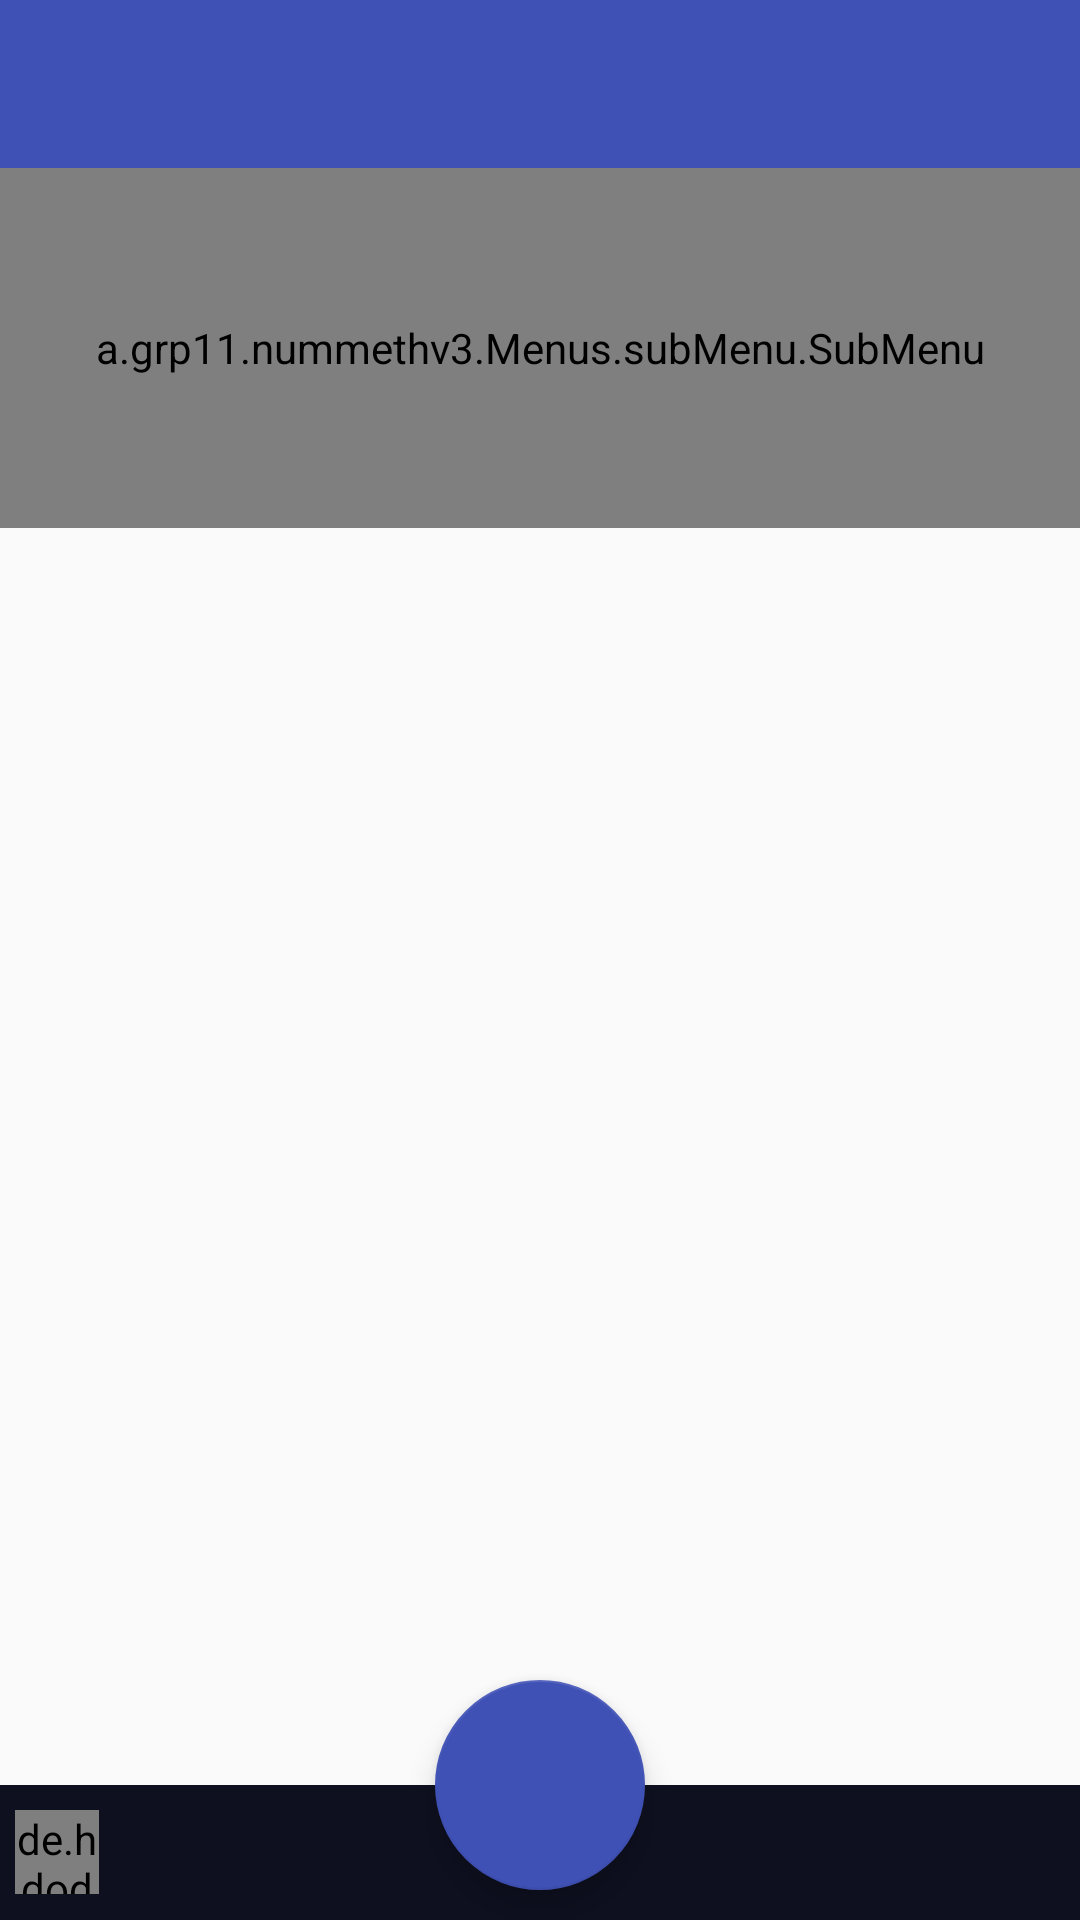

Reconstruct the res/layout file that produces this screen, plus the resources it refers to.
<!-- AndroidManifest.xml: application theme AppBaseTheme -->
<!-- res/layout/activity_display_part.xml -->
<android.support.design.widget.CoordinatorLayout xmlns:android="http://schemas.android.com/apk/res/android"
    xmlns:app="http://schemas.android.com/apk/res-auto"
    android:background="@drawable/background_img"
    android:id="@+id/main_content"
    android:layout_width="match_parent"
    android:layout_height="match_parent"
    android:fitsSystemWindows="true">

    <android.support.design.widget.AppBarLayout
        android:id="@+id/appBarLayout"
        android:layout_width="match_parent"
        android:layout_height="wrap_content">


        <android.support.v7.widget.Toolbar
            android:id="@+id/toolbar"
            android:layout_width="match_parent"
            android:layout_height="56dp"
            app:layout_scrollFlags="scroll" />

        <a.grp11.nummethv3.Menus.subMenu.SubMenu
            android:id="@+id/tabLayout_subMenu"
            android:layout_width="match_parent"
            android:layout_height="120dp"
            android:background="@color/darkLight"
            android:minHeight="65dp"
            app:layout_scrollFlags="scroll|exitUntilCollapsed"
            app:tabBackground="@color/darkLight"
            app:tabMode="scrollable"
            app:tabTextColor="@color/white">

        </a.grp11.nummethv3.Menus.subMenu.SubMenu>

    </android.support.design.widget.AppBarLayout>


    <android.support.v4.widget.NestedScrollView
        android:id="@+id/part_container"
        android:layout_width="match_parent"
        android:layout_height="match_parent"
        app:layout_behavior="@string/appbar_scrolling_view_behavior">
            <FrameLayout
                android:id="@+id/fragment_matrix_android_container"
                android:layout_width="match_parent"
                android:layout_height="wrap_content"
                android:layout_marginTop="5dp"
                >

            </FrameLayout>

    </android.support.v4.widget.NestedScrollView>



    <android.support.design.widget.FloatingActionButton xmlns:android="http://schemas.android.com/apk/res/android"
        xmlns:app="http://schemas.android.com/apk/res-auto"
        android:id="@+id/bottom_menu_actionButton"
        android:layout_width="70dp"
        android:layout_height="70dp"
        app:fabSize="normal"
        app:layout_anchor="@id/bottom_menu_header"
        app:layout_anchorGravity="top|center" />

        <include layout="@layout/fragment_bottom_menu">
        </include>


</android.support.design.widget.CoordinatorLayout>
<!-- res/layout/fragment_bottom_menu.xml (included above) -->
<?xml version="1.0" encoding="utf-8"?>
<LinearLayout xmlns:android="http://schemas.android.com/apk/res/android"
    xmlns:app="http://schemas.android.com/apk/res-auto"
    android:id="@+id/bottom_menu_container"
    android:layout_width="match_parent"
    android:layout_height="wrap_content"
    android:layout_gravity="bottom"
    android:translationY="60dp"
    android:orientation="vertical">
    <LinearLayout
        android:id="@+id/bottom_menu_subOperation"
        android:layout_width="match_parent"
        android:layout_height="wrap_content"
        android:layout_marginBottom="50dp"
        android:padding="1dp"
        android:orientation="horizontal"
        android:visibility="gone"
        android:gravity="center">


    </LinearLayout>

    <LinearLayout
        android:id="@+id/bottom_menu_header"
        android:layout_width="match_parent"
        android:layout_height="45dp"
        android:background="@color/darkLight">

        <de.hdodenhof.circleimageview.CircleImageView
            android:id="@+id/bottom_menu_header_expander"
            android:layout_width="28dp"
            android:layout_height="28dp"
            android:layout_gravity="center"
            android:layout_marginLeft="5dp"
            android:src="@drawable/ic_expand"
            app:civ_border_color="@color/white"
            app:civ_fill_color="@color/dark"
            app:civ_border_width="2dp"
            android:layout_marginStart="5dp" />

    </LinearLayout>

    <LinearLayout
        android:id="@+id/bottom_menu_optionsTab"
        android:layout_width="match_parent"
        android:layout_height="60dp"
        android:background="@color/darkLight"
        android:gravity="center"
        android:orientation="horizontal">

    </LinearLayout>


</LinearLayout>
<!-- resources referenced by this layout -->
<resources>
  <color name="dark">#131313</color>
  <color name="darkLight">#0e1020</color>
  <color name="white">#FFF</color>
  <style name="AppBaseTheme" parent="Theme.AppCompat.Light.NoActionBar">
          <item name="colorPrimary">@color/colorPrimary</item>
          <item name="colorPrimaryDark">@color/colorPrimaryDark</item>
          <item name="colorAccent">@color/colorPrimary</item>
      </style>
  <color name="colorPrimary">#3F51B5</color>
  <color name="colorPrimaryDark">#3F51B5</color>
</resources>
